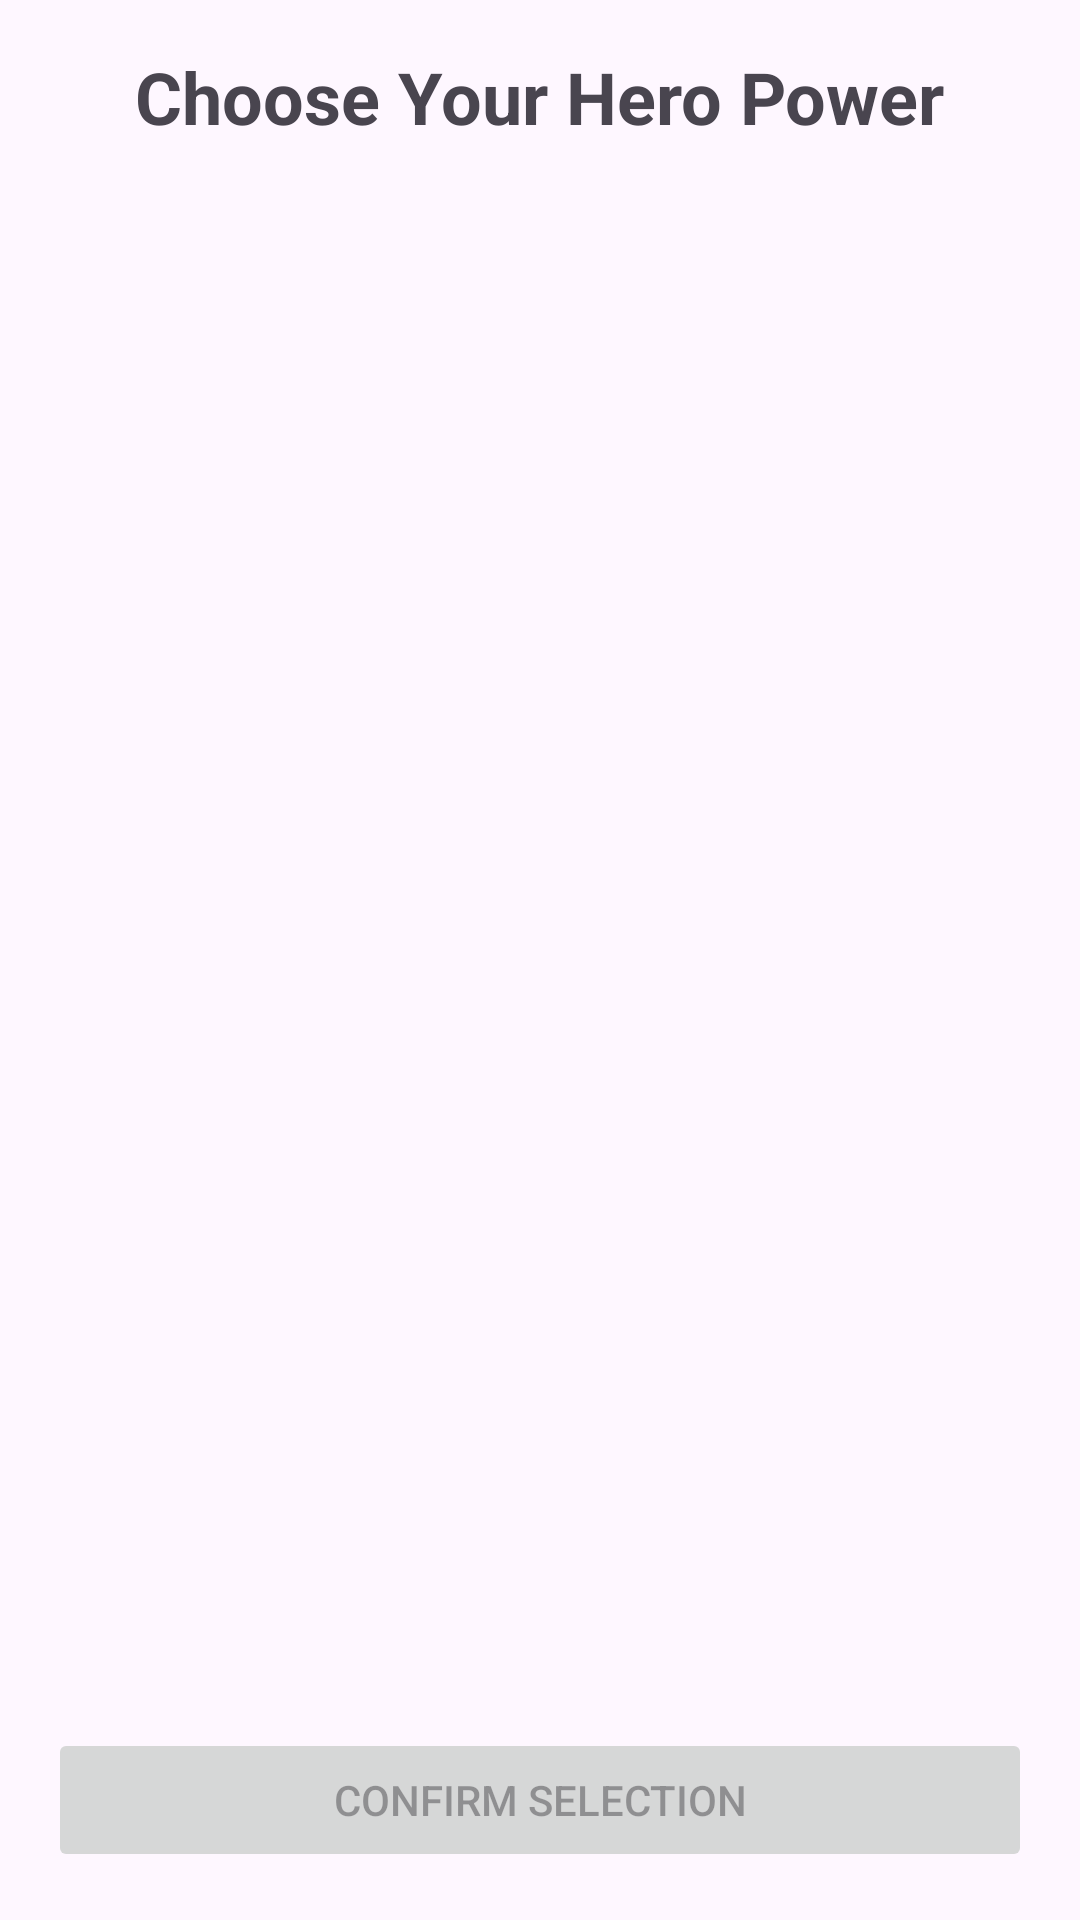

The Android layout XML behind this screen, and the referenced resources:
<!-- AndroidManifest.xml: application theme Theme.KvartStone -->
<!-- res/layout/fragment_hero_power_selection.xml -->
<?xml version="1.0" encoding="utf-8"?>
<LinearLayout xmlns:android="http://schemas.android.com/apk/res/android"
    android:layout_width="match_parent"
    android:layout_height="match_parent"
    android:orientation="vertical"
    android:padding="16dp">

    <TextView
        android:id="@+id/titleText"
        android:layout_width="wrap_content"
        android:layout_height="wrap_content"
        android:text="Choose Your Hero Power"
        android:textSize="24sp"
        android:textStyle="bold"
        android:layout_gravity="center_horizontal"
        android:layout_marginBottom="16dp"/>

    <androidx.recyclerview.widget.RecyclerView
        android:id="@+id/heroPowerRecyclerView"
        android:layout_width="match_parent"
        android:layout_height="0dp"
        android:layout_weight="1"/>

    <Button
        android:id="@+id/confirmButton"
        android:layout_width="match_parent"
        android:layout_height="wrap_content"
        android:text="Confirm Selection"
        android:enabled="false"
        android:layout_marginTop="16dp"/>

</LinearLayout>
<!-- resources referenced by this layout -->
<resources>
  <style name="Theme.KvartStone" parent="Theme.Material3.DayNight.NoActionBar" />
</resources>
